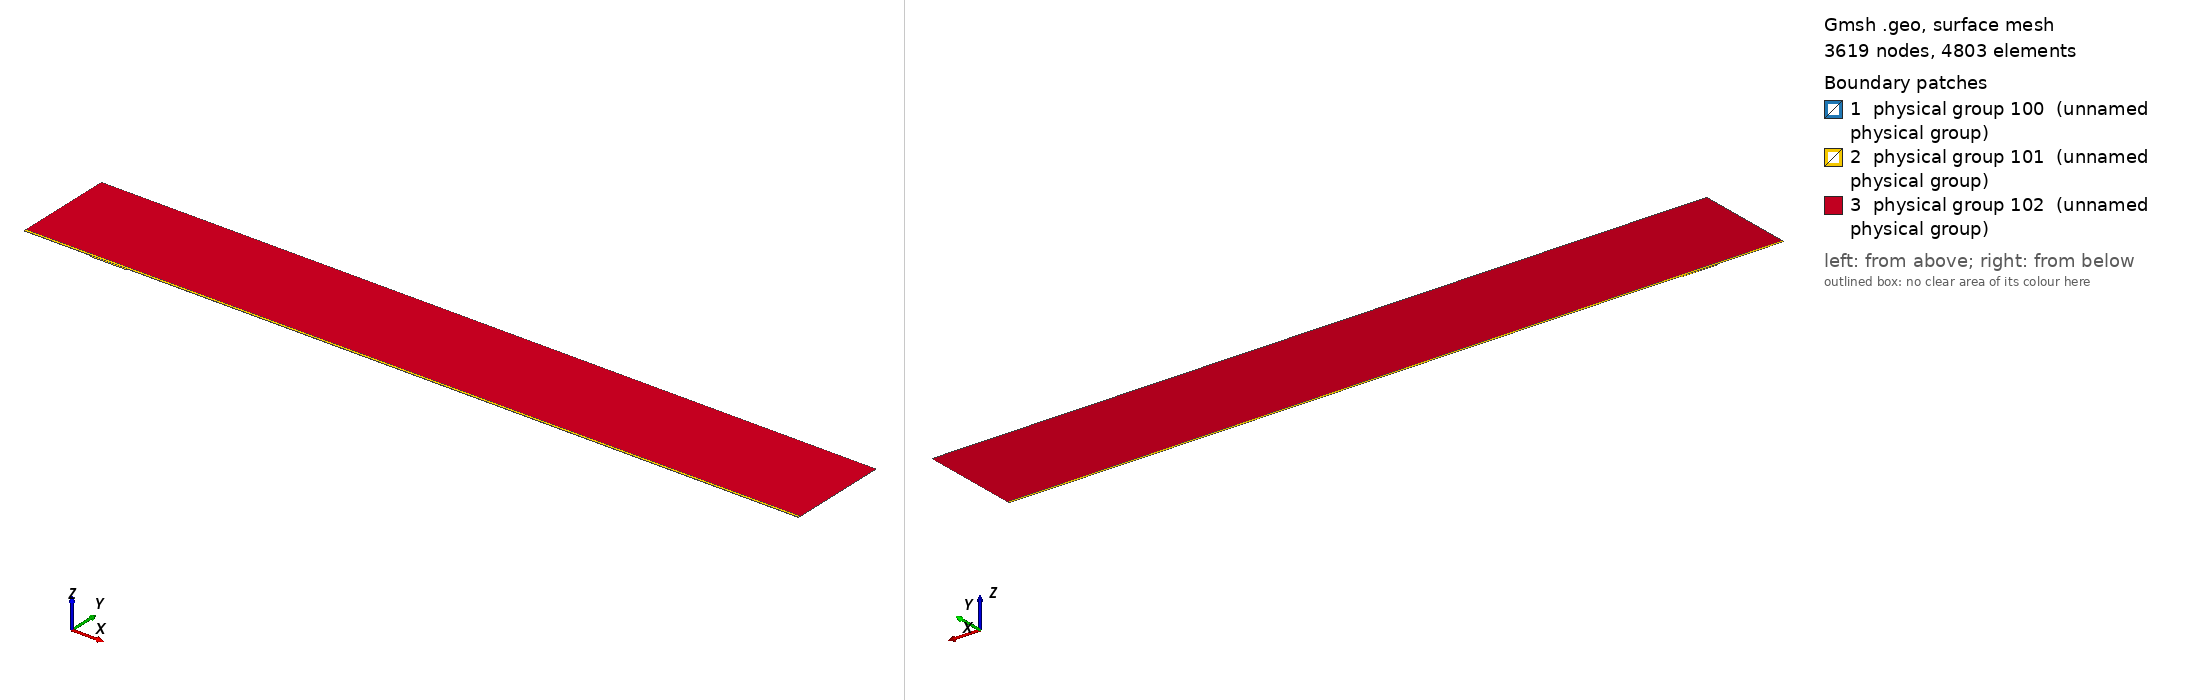

Gmsh geometry script, surface-meshed: 3619 nodes, 4803 surface elements. Boundary patches (legend numbers): 1 physical group 100 (unnamed physical group), 2 physical group 101 (unnamed physical group), 3 physical group 102 (unnamed physical group). Left view from above one corner, right view from below the opposite corner. Legend entries are the model's physical surfaces. The drawing asked Gmsh for element sizes between 1% and 20% of the model's largest extent; the script's own settings can give other sizes.

=== mesh.geo (drawn) ===
// Macro parameters
deltaStar = 1;
D = 2 * deltaStar; // depth of the gap 
W = 54.7 * deltaStar; // width of the gap
r = 16; // length of non-constant quads upstream and downstream of the gap
s = 8; // length of non-constant quads left and right inside the gap
BL = 0.25 * deltaStar; // height of the second layer of quad elements
BL_upper = 3.5 * deltaStar; // height of the third layer of quad elements
x0 = 100 * deltaStar; // x distance from inflow to gap
lengthOutflow = 1000 * deltaStar; // length after the gap
x3 = W + lengthOutflow; // last point of the domain
height = 150 * deltaStar; // height of the triangular region
triagHeightRegion_inflow = height - BL - BL_upper; // height of the triangular region

// Micro parameters
dx = 0.2; // dx of square elements near the leading and trailing edge of the gap (most resolution-demanding points in the domain)
dy = 1.25 * dx; 
size_triag_v_top = 64; // size of the elements in the upper triangular region

// All the value below are between 0 and 1. =1  means the elements are all equal in size. Avoid using values very close to 1, because we dividing by log(p) in the formula.
dy_in_v_right = 1.5; // heighest quad in the upper layer of quads, in the right part of the gap
dy_in_v_left = 1.75; // heighest quad in the upper layer of quads, in the left part of the gap

// fit (check the file scripts/fit_gmsh.py for more details)
p_in_v_left = 1.0335663036230878 - 1.0234149444433507/(W - 0.8098798097181781)^0.5991729377115732; // densitiy concentration of elements inside the gap, vertically, near the left wall.
p_in_v_right = 1.008073572191136 - 1.1471875292840257/(W - 1.2941255994826328)^0.7890392764815325; // densitiy concentration of elements inside the gap, vertically, near the right wall.
p_in_h_bottom = 0.9; // densitiy concentration of elements inside the gap, horizontally. 
p_in_h_top = 0.9; // densitiy concentration of elements inside the gap, horizontally. 

p_out_h = 0.5; // densitiy concentration of elements outside the gap, horizontally.
p_out_h_upper = 0.5; // densitiy concentration of elements outside the gap, horizontally on the upper layer of quads
p_out_v_inflow_dense = 0.8; // densitiy concentration of elements outside the gap, vertically, near the inflow and the gap
p_out_v_inflow_sparse = 0.99; // densitiy concentration of elements outside the gap, vertically, near the inflow and far from the gap
p_out_v_outflow_dense = 0.9; // densitiy concentration of elements outside the gap, vertically, near the outflow and the gap
p_out_v_outflow_sparse = 0.995; // densitiy concentration of elements outside the gap, vertically, near the outflow and far from the gap
p_triag_h_inflow = 0.8; // densitiy concentration of elements in the triangular region of the domain, horizontally.
p_triag_h_outflow = p_triag_h_inflow; // densitiy concentration of elements in the triangular region of the domain, horizontally.

enlarge_triag_inflow = 1.1; // heigher the value, larger the elements in the triangular region near the inflow
enlarge_triag_outflow = 1.1; // heigher the value, larger the elements in the triangular region near the outflow

// Automated parameters 
a_in_v_right = dx / (W / 2);
a_in_v_left = dx / (W / 2);
a_in_h_bottom = dy / (D / 2);
a_in_h_top = dx / (D / 2);
a_out_h = dx / BL;
a_out_v_inflow_dense = dx / r;
a_out_v_outflow_dense = dx / r;

// for the derivation of the formula, see file 20250123_gmshFormula.md in the docs folder
N_in_v_right = Ceil( Log (a_in_v_right / (1 - p_in_v_right + a_in_v_right * p_in_v_right)) / Log(p_in_v_right) );
N_in_v_left = Ceil( Log (a_in_v_left / (1 - p_in_v_left + a_in_v_left * p_in_v_left)) / Log(p_in_v_left) );
N_in_h_bottom = Ceil( Log (a_in_h_bottom / (1 - p_in_h_bottom + a_in_h_bottom * p_in_h_bottom)) / Log(p_in_h_bottom) );
N_in_h_top = Ceil( Log (a_in_h_top / (1 - p_in_h_top + a_in_h_top * p_in_h_top)) / Log(p_in_h_top) );
N_out_h = Ceil( Log (a_out_h / (1 - p_out_h + a_out_h * p_out_h)) / Log(p_out_h) ) + 1; // + 1 is to correct the fact that the distance is too small to properly approximate the dx length
N_out_v_inflow_dense = Ceil( Log (a_out_v_inflow_dense / (1 - p_out_v_inflow_dense + a_out_v_inflow_dense * p_out_v_inflow_dense)) / Log(p_out_v_inflow_dense) );
N_out_v_outflow_dense = Ceil( Log (a_out_v_outflow_dense / (1 - p_out_v_outflow_dense + a_out_v_outflow_dense * p_out_v_outflow_dense)) / Log(p_out_v_outflow_dense) );

p_for_a_out_v_inflow_sparse_computation = p_out_v_inflow_dense;
p_for_a_out_v_outflow_sparse_computation = (p_out_v_outflow_dense + p_out_v_outflow_dense) / 2;
a_out_v_inflow_sparse = r / (x0 - r) * (1 - p_for_a_out_v_inflow_sparse_computation) / (1 - p_for_a_out_v_inflow_sparse_computation^(N_out_v_inflow_dense + 1));
a_out_v_outflow_sparse = r / (lengthOutflow - r) * (1 - p_for_a_out_v_outflow_sparse_computation) / (1 - p_for_a_out_v_outflow_sparse_computation^(N_out_v_outflow_dense + 1));

N_out_v_inflow_sparse = Ceil( Log(a_out_v_inflow_sparse / (1 - p_out_v_inflow_sparse + a_out_v_inflow_sparse * p_out_v_inflow_sparse)) / Log(p_out_v_inflow_sparse) );
N_out_v_outflow_sparse = Ceil( Log(a_out_v_outflow_sparse / (1 - p_out_v_outflow_sparse + a_out_v_outflow_sparse * p_out_v_outflow_sparse)) / Log(p_out_v_outflow_sparse) );


// second layer of quads
a_out_h_upper = (BL) / (BL_upper) * (1 - p_out_h) / (1 - p_out_h^(N_out_h + 1));
N_out_h_upper = Ceil( Log(a_out_h_upper / (1 - p_out_h_upper + a_out_h_upper * p_out_h_upper)) / Log(p_out_h_upper) );

// ---------------------------
// for triangular region
// ---------------------------
a_triag_h_inflow = (BL_upper) / (triagHeightRegion_inflow) * (1 - p_out_h_upper) / (1 - p_out_h_upper^(N_out_h_upper + 1));
a_triag_h_outflow = a_triag_h_inflow;
N_triag_v_top = Ceil( (x3 + x0) / size_triag_v_top ); // we assume p_triag_v = 1, otherwise the formula is different
N_triag_h_inflow = Ceil( Log(a_triag_h_inflow / (1 - p_triag_h_inflow + a_triag_h_inflow * p_triag_h_inflow)) / Log(p_triag_h_inflow) );
N_triag_h_outflow = Ceil( Log(a_triag_h_outflow / (1 - p_triag_h_outflow + a_triag_h_outflow * p_triag_h_outflow)) / Log(p_triag_h_outflow) );
N_triag_h_inflow = Ceil( N_triag_h_inflow / enlarge_triag_inflow );
N_triag_h_outflow = Ceil( N_triag_h_outflow / enlarge_triag_outflow );

Point(1) = {-x0, 0, 0};
Point(2) = {0,0,0};
Point(3) = {0,-D,0};
Point(4) = {W,-D,0};
Point(5) = {W,0,0};
Point(6) = {x3,0,0};
Point(8) = {x3,height,0};
Point(7) = {x3,BL,0};
Point(9) = {-x0,height,0};
Point(10) = {-x0,BL,0};
Point(11) = {0,BL,0};
Point(12) = {W,BL,0};
Point(13) = {W/2,0,0};
Point(14) = {W/2,BL,0};
Point(15) = {0,-D/2,0};
Point(16) = {W/2,-D,0};
Point(17) = {W,-D/2,0};
Point(18) = {-r,0,0};
Point(19) = {-r,BL,0};
Point(20) = {W + r,0,0};
Point(21) = {W + r,BL,0};
Point(22) = {-x0,BL+BL_upper,0};
Point(23) = {-r,BL+BL_upper,0};
Point(24) = {W + r,BL+BL_upper,0};
Point(25) = {x3,BL+BL_upper,0};
Point(26) = {0,BL+BL_upper,0};
Point(27) = {W/2,BL+BL_upper,0};
Point(28) = {W,BL+BL_upper,0};

Line(1) = {1,18};
Line(2) = {2,15};
Line(3) = {3,16};
Line(4) = {4,17};
Line(5) = {5,20};
Line(6) = {6,7};
Line(7) = {7,25};
Line(8) = {8,9};
Line(9) = {9,22};
Line(10) = {10,19};
Line(11) = {10,1};
Line(12) = {11,14};
Line(13) = {12,21};
Line(14) = {2,13};
Line(15) = {15,3};
Line(16) = {16,4};
Line(17) = {17,5};
Line(18) = {13,5};
Line(19) = {14,12};
Line(20) = {18,2};
Line(21) = {20,6};
Line(22) = {21,7};
Line(23) = {19,11};
Line(24) = {22,10};
Line(25) = {25,8};
Line(26) = {25,24};
Line(27) = {22,23};
Line(30) = {23,26};
Line(31) = {26,27};
Line(32) = {27,28};
Line(33) = {28,24};

// outer quads
Curve Loop(1) = {5, 21, 6, -22, -13, -19, -12, -23, -10, 11, 1, 20, 14, 18};
Plane Surface(1) = {1};

// inside gap
Curve Loop(2) = {2, 15, 3, 16, 4, 17, -18, -14};
Plane Surface(2) = {2};

// triangular region
Curve Loop(3) = {-26, 25, 8, 9, 27, 30, 31,32,33};
Plane Surface(3) = {3};

// 3rd layer of quads
Curve Loop(4) = {-24, 27, 30, 31,32,33, -26,-7,-22,-13,-19,-12,-23,-10};

Plane Surface(4) = {4};


// This defines the surfaces that will be meshed with quad elements
Transfinite Surface {1} = {1, 6, 7, 10};
Transfinite Surface {2} = {3, 4, 5, 2}; // number '2' must match the number '2' of plane surface
Transfinite Surface {4} = {7, 25, 22, 10};

Transfinite Curve {18, 16, 19,32} = N_in_v_right Using Progression p_in_v_right;
Transfinite Curve {-14, -3, -12, -31} = N_in_v_left Using Progression p_in_v_left;

Transfinite Curve {15, -4} = N_in_h_bottom Using Progression p_in_h_bottom;
Transfinite Curve {-2, 17} = N_in_h_top Using Progression p_in_h_top;


Transfinite Curve {11, -6} = N_out_h Using Progression p_out_h;
Transfinite Curve {24, 28, 29, -7} = N_out_h_upper Using Progression p_out_h_upper;
Transfinite Curve {10, 1, 27} = N_out_v_inflow_sparse Using Progression p_out_v_inflow_sparse;
Transfinite Curve {20, 23, 30} = N_out_v_inflow_dense Using Progression p_out_v_inflow_dense;
Transfinite Curve {-21, -22, 26} = N_out_v_outflow_sparse Using Progression p_out_v_outflow_sparse;
Transfinite Curve {-5, -13,-33} = N_out_v_outflow_dense Using Progression p_out_v_outflow_dense;

Recombine Surface {1, 2, 4};

// for triangluar region
Transfinite Curve {8} = N_triag_v_top Using Progression 1;
Transfinite Curve {-25} = N_triag_h_outflow Using Progression p_triag_h_outflow;
Transfinite Curve {9} = N_triag_h_inflow Using Progression p_triag_h_inflow;


// defining boundary
Physical Curve(1) = {9,24,11}; // inlet
Physical Curve(2) = {7,25,6}; // outlet
Physical Curve(3) = {8}; // top
Physical Curve(4) = {1, 20, 2, 15, 3, 16, 4, 17, 5, 21}; // wall


Physical Surface(100) = {1};
Physical Surface(101) = {2, 4};
Physical Surface(102) = {3};
